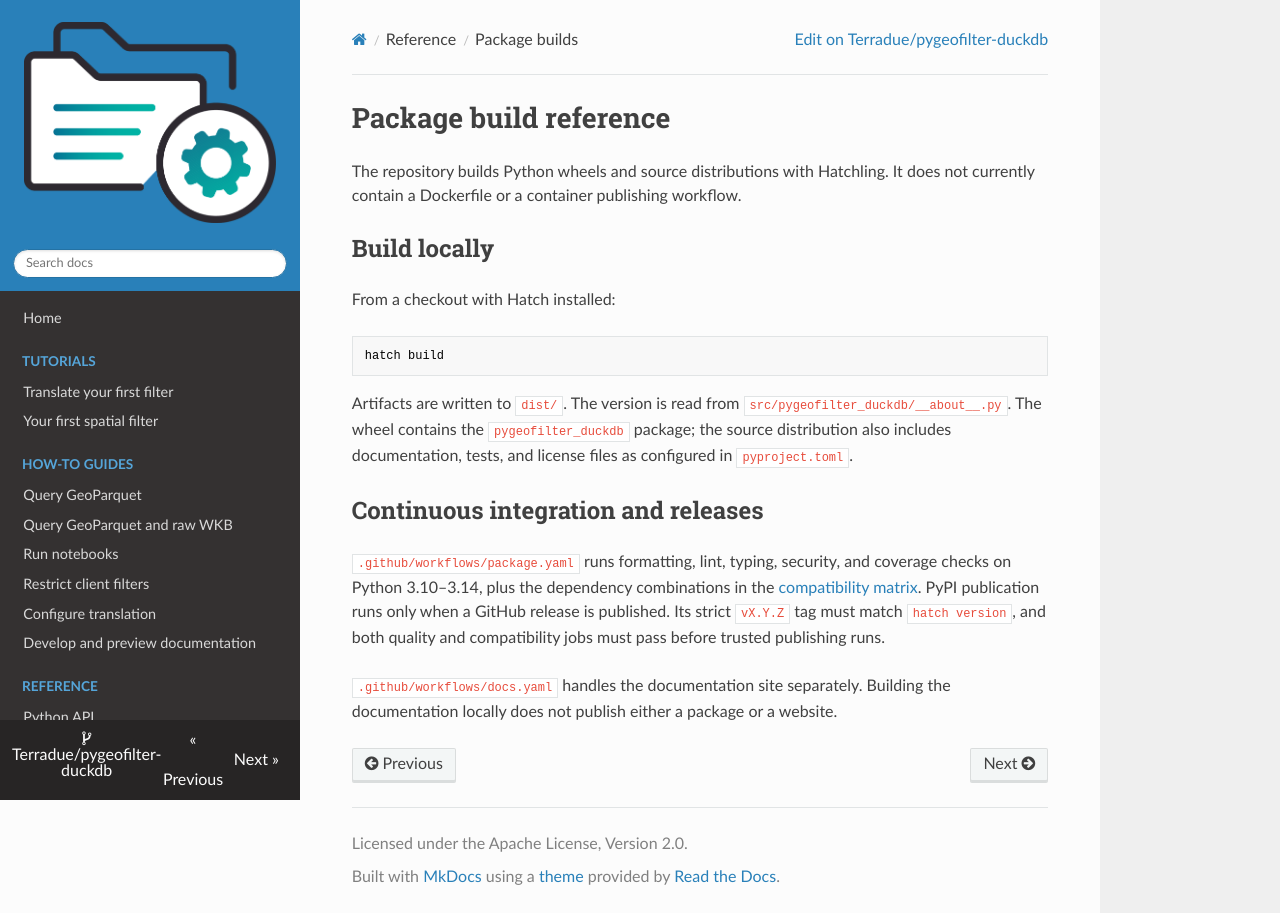

repository: Terradue/pygeofilter-duckdb · page: reference/packaging/index.html · generator: mkdocs

# Package build reference

The repository builds Python wheels and source distributions with Hatchling.
It does not currently contain a Dockerfile or a container publishing workflow.

## Build locally

From a checkout with Hatch installed:

```console
hatch build
```

Artifacts are written to `dist/`. The version is read from
`src/pygeofilter_duckdb/__about__.py`. The wheel contains the
`pygeofilter_duckdb` package; the source distribution also includes documentation,
tests, and license files as configured in `pyproject.toml`.

## Continuous integration and releases

`.github/workflows/package.yaml` runs formatting, lint, typing, security, and
coverage checks on Python 3.10–3.14, plus the dependency combinations in the
[compatibility matrix](compatibility.md). PyPI publication runs only when a GitHub
release is published. Its strict `vX.Y.Z` tag must match `hatch version`, and both
quality and compatibility jobs must pass before trusted publishing runs.

`.github/workflows/docs.yaml` handles the documentation site separately. Building
the documentation locally does not publish either a package or a website.
